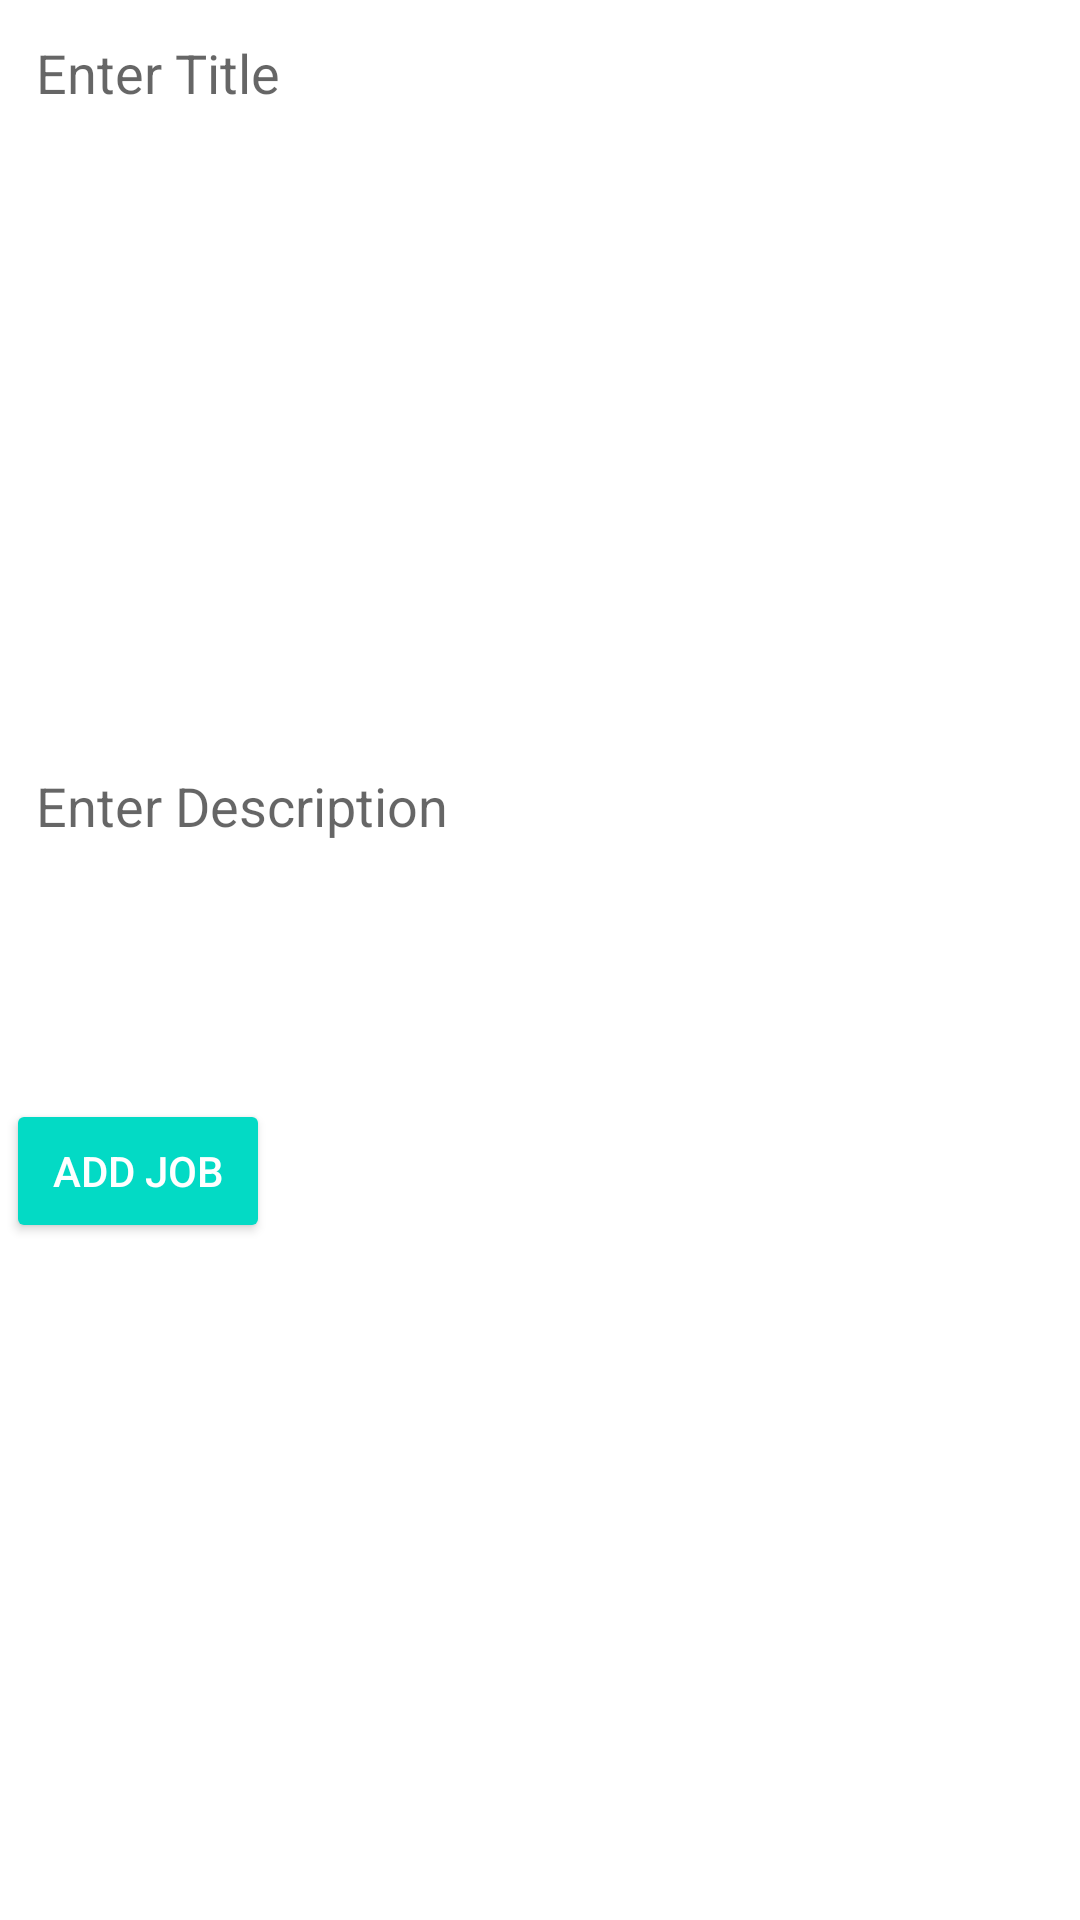

Produce the Android XML layout that renders to this screen, including the resource entries it uses.
<!-- AndroidManifest.xml: application theme Theme.MyApplication -->
<!-- res/layout/activity_add_post.xml -->
<?xml version="1.0" encoding="utf-8"?>
<ScrollView xmlns:android="http://schemas.android.com/apk/res/android"
    xmlns:app="http://schemas.android.com/apk/res-auto"
    xmlns:tools="http://schemas.android.com/tools"
    android:layout_width="match_parent"
    android:layout_height="match_parent"
    tools:context=".AddPostActivity">

    <LinearLayout
        android:layout_width="match_parent"
        android:layout_height="wrap_content"
        android:layout_margin="2dp"
        android:orientation="vertical">
        

        <EditText
            android:id="@+id/pTitleEt"
            android:background="@drawable/editextstyle"
            android:padding="10dp"
            android:hint="Enter Title"
            android:singleLine="true"
            android:layout_width="match_parent"
            android:layout_height="wrap_content"/>

        <ImageView
            android:id="@+id/pImageIv"
            android:layout_width="match_parent"
            android:layout_height="wrap_content"
            android:minHeight="200dp"/>

        <EditText
            android:id="@+id/pDescriptionEt"
            android:background="@drawable/editextstyle"
            android:padding="10dp"
            android:hint="Enter Description"
            android:inputType="textCapSentences|textMultiLine"
            android:minHeight="120dp"
            android:gravity="start"
            android:layout_width="match_parent"
            android:layout_height="wrap_content"/>

        <Button
            android:id="@+id/pUploadBtn"
            style="@style/Widget.AppCompat.Button.Colored"
            android:text="Add Job"
            android:layout_width="wrap_content"
            android:layout_height="wrap_content"/>


    </LinearLayout>
</ScrollView>
<!-- resources referenced by this layout -->
<resources>
  <style name="Theme.MyApplication" parent="Theme.MaterialComponents.DayNight.DarkActionBar">
          
          <item name="colorPrimary">@color/yellow_500</item>
          <item name="colorPrimaryVariant">@color/yellow_700</item>
          <item name="colorOnPrimary">@color/white</item>
          
          <item name="colorSecondary">@color/teal_200</item>
          <item name="colorSecondaryVariant">@color/teal_700</item>
          <item name="colorOnSecondary">@color/black</item>
          
          <item name="android:statusBarColor" tools:targetApi="l">?attr/colorPrimaryVariant</item>
          
      </style>
  <color name="yellow_500">#FFEB3B</color>
  <color name="yellow_700">#FBC02D</color>
  <color name="white">#FFFFFFFF</color>
  <color name="teal_200">#FF03DAC5</color>
  <color name="teal_700">#FF018786</color>
  <color name="black">#FF000000</color>
</resources>
